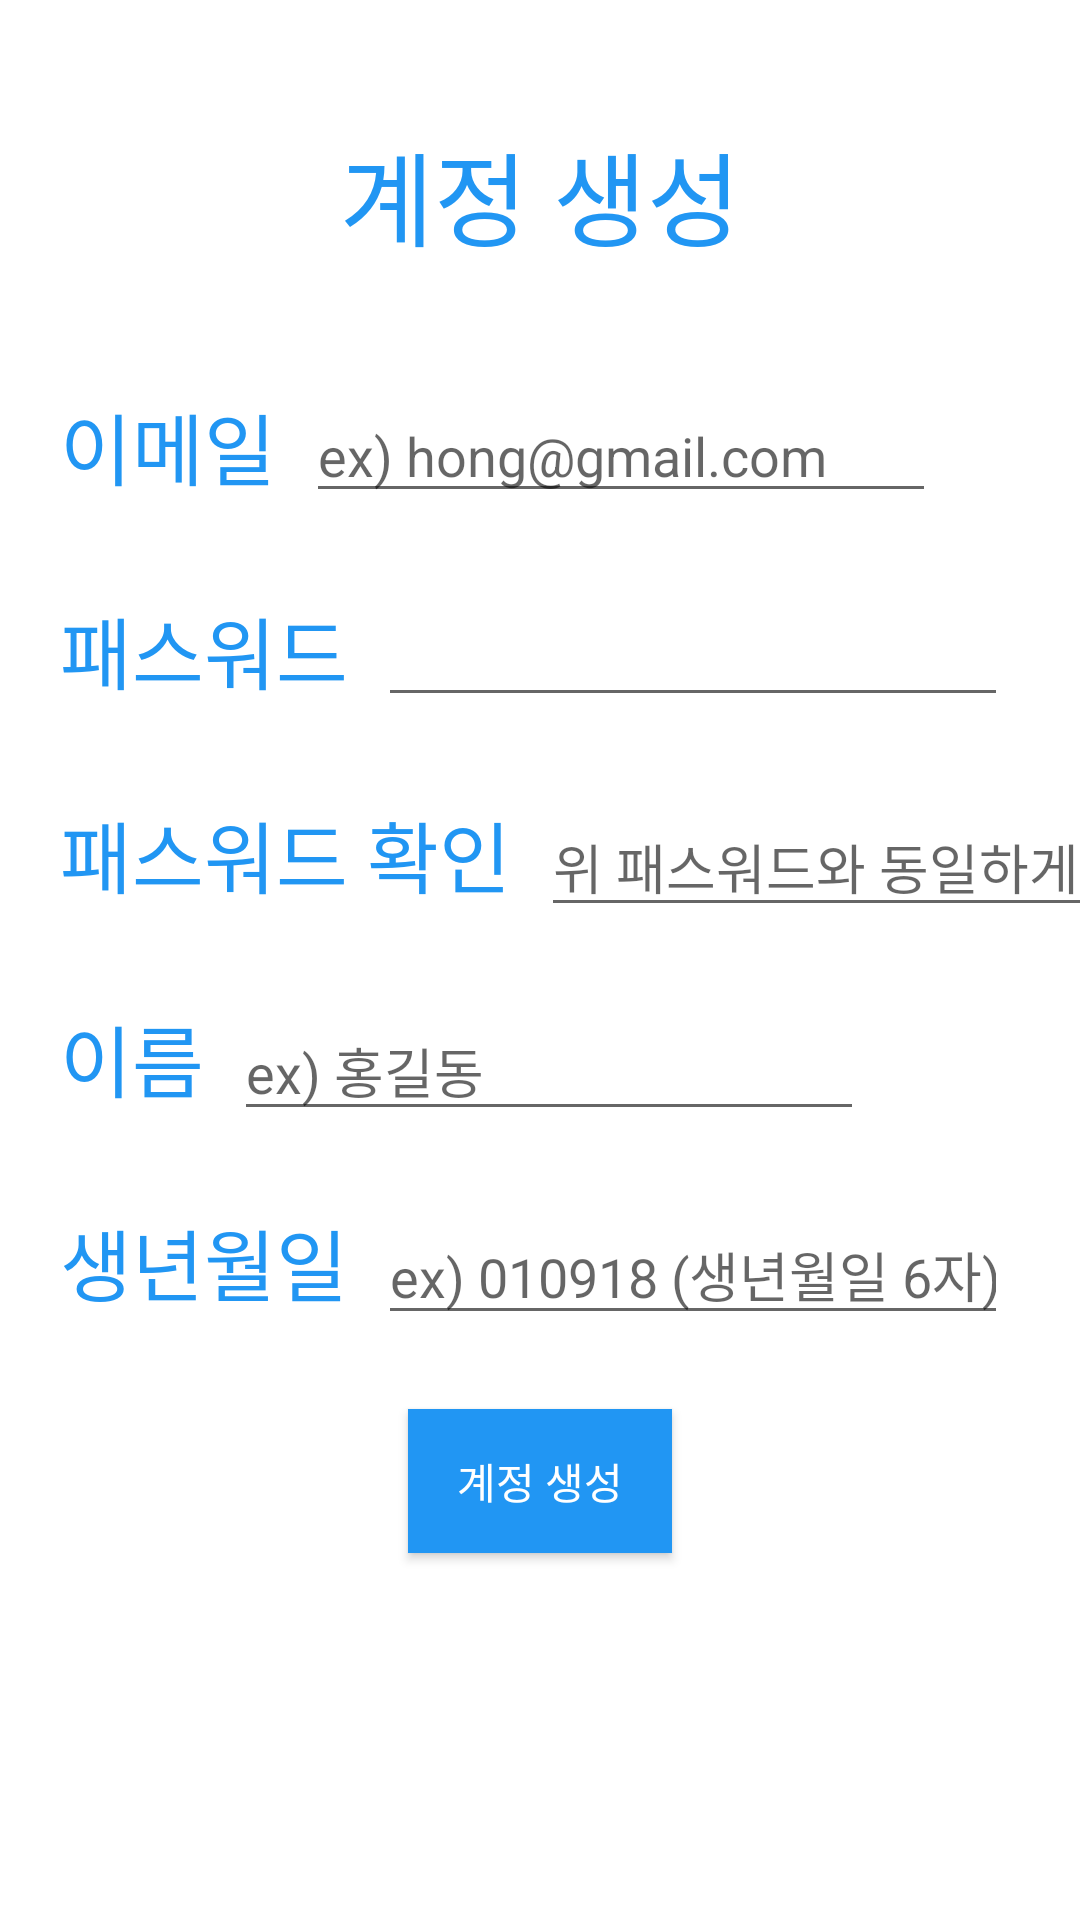

Produce the Android XML layout that renders to this screen, including the resource entries it uses.
<!-- AndroidManifest.xml: application theme Theme.Android_project_2071506 -->
<!-- res/layout/activity_signup.xml -->
<?xml version="1.0" encoding="utf-8"?>
<androidx.constraintlayout.widget.ConstraintLayout xmlns:android="http://schemas.android.com/apk/res/android"
    xmlns:app="http://schemas.android.com/apk/res-auto"
    xmlns:tools="http://schemas.android.com/tools"
    android:id="@+id/signup_layout"
    android:layout_width="match_parent"
    android:layout_height="match_parent"
    android:background="#FFFFFF"
    tools:context=".SignupActivity">

    <TextView
        android:id="@+id/textView"
        android:layout_width="wrap_content"
        android:layout_height="wrap_content"
        android:layout_marginTop="40dp"
        android:text="계정 생성"
        android:textColor="#2196F3"
        android:textSize="34sp"
        app:layout_constraintEnd_toEndOf="parent"
        app:layout_constraintStart_toStartOf="parent"
        app:layout_constraintTop_toTopOf="parent" />

    <EditText
        android:id="@+id/emailText"
        android:layout_width="wrap_content"
        android:layout_height="wrap_content"
        android:layout_marginStart="10dp"
        android:ems="10"
        android:hint="ex) hong@gmail.com"
        android:inputType="textEmailAddress"
        app:layout_constraintStart_toEndOf="@+id/textView2"
        app:layout_constraintTop_toTopOf="@+id/textView2" />

    <TextView
        android:id="@+id/textView2"
        android:layout_width="wrap_content"
        android:layout_height="wrap_content"
        android:layout_marginStart="20dp"
        android:layout_marginTop="40dp"
        android:text="이메일"
        android:textColor="#2196F3"
        android:textSize="26sp"
        app:layout_constraintStart_toStartOf="parent"
        app:layout_constraintTop_toBottomOf="@+id/textView" />

    <TextView
        android:id="@+id/textView3"
        android:layout_width="wrap_content"
        android:layout_height="wrap_content"
        android:layout_marginTop="30dp"
        android:text="패스워드"
        android:textColor="#2196F3"
        android:textSize="26sp"
        app:layout_constraintStart_toStartOf="@+id/textView2"
        app:layout_constraintTop_toBottomOf="@+id/textView2" />

    <EditText
        android:id="@+id/birthText"
        android:layout_width="wrap_content"
        android:layout_height="wrap_content"
        android:layout_marginStart="10dp"
        android:ems="10"
        android:hint="ex) 010918 (생년월일 6자)"
        android:inputType="number"
        app:layout_constraintStart_toEndOf="@+id/textView5"
        app:layout_constraintTop_toTopOf="@+id/textView5" />

    <TextView
        android:id="@+id/textView4"
        android:layout_width="wrap_content"
        android:layout_height="wrap_content"
        android:layout_marginTop="30dp"
        android:text="이름"
        android:textColor="#2196F3"
        android:textSize="26sp"
        app:layout_constraintStart_toStartOf="@+id/textView6"
        app:layout_constraintTop_toBottomOf="@+id/textView6" />

    <TextView
        android:id="@+id/textView5"
        android:layout_width="wrap_content"
        android:layout_height="wrap_content"
        android:layout_marginTop="30dp"
        android:text="생년월일"
        android:textColor="#2196F3"
        android:textSize="26sp"
        app:layout_constraintStart_toStartOf="@+id/textView4"
        app:layout_constraintTop_toBottomOf="@+id/textView4" />

    <EditText
        android:id="@+id/nameText"
        android:layout_width="wrap_content"
        android:layout_height="wrap_content"
        android:layout_marginStart="10dp"
        android:ems="10"
        android:hint="ex) 홍길동"
        android:inputType="textPersonName"
        app:layout_constraintStart_toEndOf="@+id/textView4"
        app:layout_constraintTop_toTopOf="@+id/textView4" />

    <EditText
        android:id="@+id/passwordText"
        android:layout_width="wrap_content"
        android:layout_height="wrap_content"
        android:layout_marginStart="10dp"
        android:ems="10"
        android:inputType="textPersonName"
        app:layout_constraintStart_toEndOf="@+id/textView3"
        app:layout_constraintTop_toTopOf="@+id/textView3" />

    <EditText
        android:id="@+id/passwordCheckText"
        android:layout_width="wrap_content"
        android:layout_height="wrap_content"
        android:layout_marginStart="10dp"
        android:ems="10"
        android:hint="위 패스워드와 동일하게"
        android:inputType="textPassword"
        app:layout_constraintStart_toEndOf="@+id/textView6"
        app:layout_constraintTop_toTopOf="@+id/textView6" />

    <TextView
        android:id="@+id/textView6"
        android:layout_width="wrap_content"
        android:layout_height="wrap_content"
        android:layout_marginTop="30dp"
        android:text="패스워드 확인"
        android:textColor="#2196F3"
        android:textSize="26sp"
        app:layout_constraintStart_toStartOf="@+id/textView3"
        app:layout_constraintTop_toBottomOf="@+id/textView3" />

    <Button
        android:id="@+id/createBtn"
        android:layout_width="wrap_content"
        android:layout_height="wrap_content"
        android:layout_marginTop="30dp"
        android:background="#2196F3"
        android:text="계정 생성"
        android:textColor="#FFFFFF"
        app:layout_constraintEnd_toEndOf="parent"
        app:layout_constraintStart_toStartOf="parent"
        app:layout_constraintTop_toBottomOf="@+id/textView5" />
</androidx.constraintlayout.widget.ConstraintLayout>
<!-- resources referenced by this layout -->
<resources>
  <style name="Theme.Android_project_2071506" parent="Theme.AppCompat.DayNight.DarkActionBar">
          
          <item name="colorPrimary">@color/purple_500</item>
          <item name="colorPrimaryVariant">@color/purple_700</item>
          <item name="colorOnPrimary">@color/white</item>
          
          <item name="colorSecondary">@color/teal_200</item>
          <item name="colorSecondaryVariant">@color/teal_700</item>
          <item name="colorOnSecondary">@color/black</item>
          
          <item name="android:statusBarColor">?attr/colorPrimaryVariant</item>
          
      </style>
  <!-- not gathered from this repository: default colours our renderer supplied (Android Studio template values) -->
  <color name="purple_500">#FF6200EE</color>
  <color name="purple_700">#FF3700B3</color>
  <color name="teal_200">#FF03DAC5</color>
  <color name="teal_700">#FF018786</color>
  <color name="black">#FF000000</color>
  <color name="white">#FFFFFFFF</color>
</resources>
